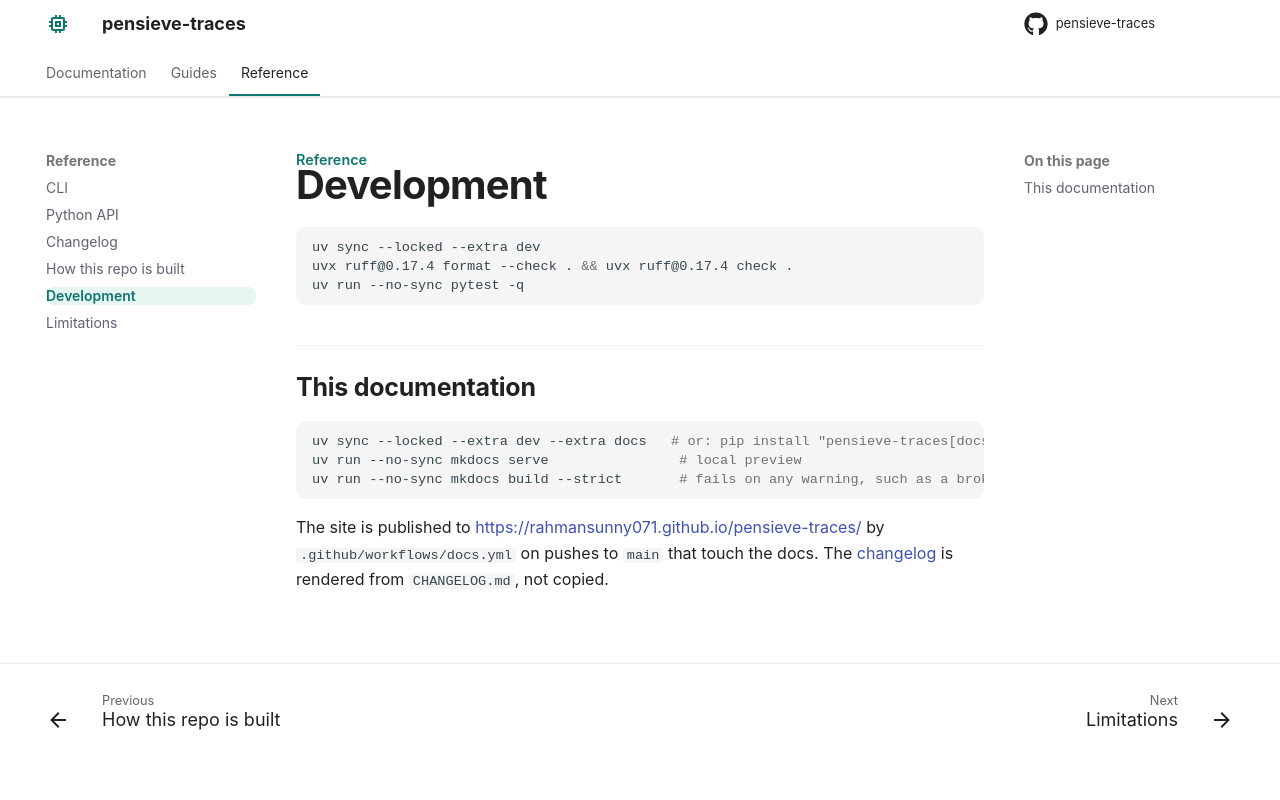

repository: rahmansunny071/pensieve-traces · page: reference/development/index.html · generator: mkdocs

---
title: "Development"
description: "Set up, check and preview the docs locally."
---

# Development

```bash
uv sync --locked --extra dev
uvx ruff@0.17.4 format --check . && uvx ruff@0.17.4 check .
uv run --no-sync pytest -q
```

## This documentation

```bash
uv sync --locked --extra dev --extra docs   # or: pip install "pensieve-traces[docs] @ git+https://github.com/rahmansunny071/pensieve-traces@v0.1.0"
uv run --no-sync mkdocs serve                # local preview
uv run --no-sync mkdocs build --strict       # fails on any warning, such as a broken link
```

The site is published to <https://rahmansunny071.github.io/pensieve-traces/> by `.github/workflows/docs.yml` on pushes to `main` that touch the docs. The [changelog](changelog.md) is rendered from `CHANGELOG.md`, not copied.
